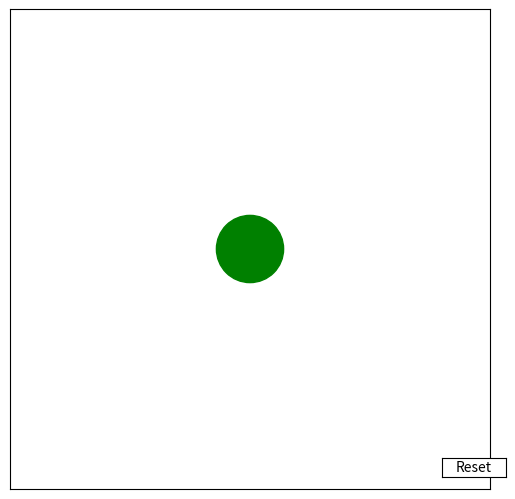

The matplotlib source for this figure: (Note: this script raises an exception after producing the figure.)
import numpy as np
import matplotlib.pyplot as plt
import matplotlib.widgets as mwidget
# import matplotlib.patches as mpatches

# init plot
fig = plt.figure()
fig.subplots_adjust(left=0, right=1, bottom=0, top=1)
ax = fig.add_subplot(111, aspect='equal', autoscale_on=False,
                     xlim=(0, 1), ylim=(0, 1))
ax.xaxis.set_ticks([])
ax.yaxis.set_ticks([])

circ = plt.Circle((.5, .5), radius=0.07, color='g')
ax.add_patch(circ)

axcolor = 'w'

resetax = plt.axes([0.8, 0.025, 0.1, 0.04])
button = mwidget.Button(resetax, 'Reset', color=axcolor, hovercolor='0.975')

def reset(event):
    circ.center = (.5, .5)
    fig.canvas.draw()
button.on_clicked(reset)
import matplotlib
def onkeypress(key_event):
    # key_event = matplotlib.backend_bases.KeyEvent
    x, y = circ.center
    # print('you pressed', key_event.key)
    if key_event.key== u'up':
        y+=.1
    if key_event.key== u'down':
        y-=.1
    if key_event.key== u'left':
        x-=.1
    if key_event.key== u'right':
        x+=.1
    circ.center = (x, y)
    fig.canvas.draw()
    

cid = fig.canvas.mpl_connect('key_press_event', onkeypress)


rax = plt.axes([0.025, 0.5, 0.15, 0.15], axisbg=axcolor)
radio = mwidget.RadioButtons(rax, ('red', 'blue', 'green'), active=2)

def colorfunc(label):
    circ.set_color(label)
    # l.set_color(label)
    fig.canvas.draw_idle()
radio.on_clicked(colorfunc)
plt.show()
